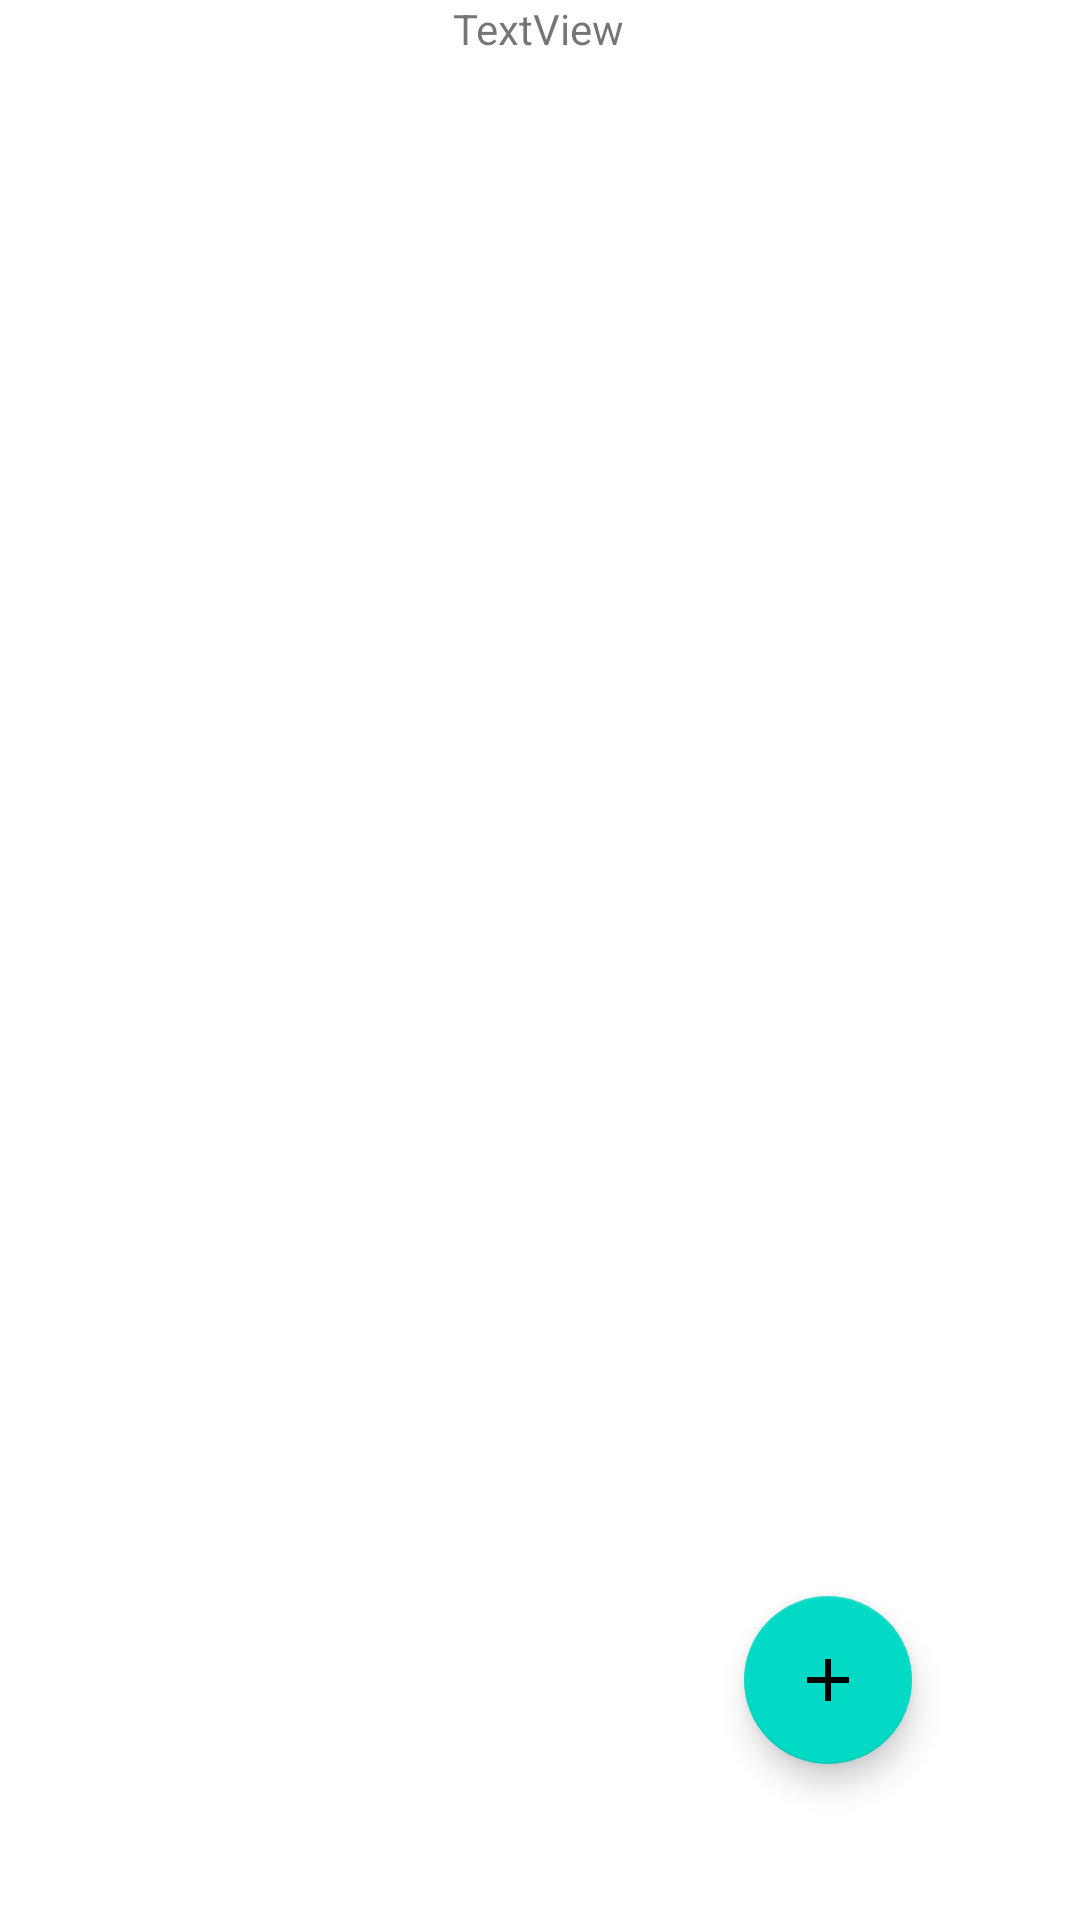

Produce the Android XML layout that renders to this screen, including the resource entries it uses.
<!-- AndroidManifest.xml: application theme Theme.Applimobileclemencepierre -->
<!-- res/layout/fragment_task_list.xml -->
<?xml version="1.0" encoding="utf-8"?>
<androidx.constraintlayout.widget.ConstraintLayout xmlns:android="http://schemas.android.com/apk/res/android"
    xmlns:tools="http://schemas.android.com/tools"
    android:layout_width="match_parent"
    android:layout_height="match_parent"
    xmlns:app="http://schemas.android.com/apk/res-auto">

    <TextView
        android:id="@+id/userTextView"
        android:layout_width="wrap_content"
        android:layout_height="wrap_content"
        android:text="TextView"
        app:layout_constraintEnd_toEndOf="parent"
        app:layout_constraintHorizontal_bias="0.498"
        app:layout_constraintStart_toStartOf="parent"
        app:layout_constraintTop_toTopOf="parent" />

    <androidx.recyclerview.widget.RecyclerView
        android:id="@+id/recycler_view"
        android:layout_width="match_parent"
        android:layout_height="wrap_content"
        app:layoutManager="androidx.recyclerview.widget.LinearLayoutManager"
        app:layout_constraintBottom_toBottomOf="parent"
        app:layout_constraintEnd_toEndOf="parent"
        app:layout_constraintStart_toStartOf="parent"
        app:layout_constraintTop_toBottomOf="@+id/userTextView"
        app:layout_constraintVertical_bias="0">

    </androidx.recyclerview.widget.RecyclerView>

    <com.google.android.material.floatingactionbutton.FloatingActionButton
        android:id="@+id/floatingActionButton"
        android:layout_width="wrap_content"
        android:layout_height="wrap_content"
        android:layout_marginEnd="56dp"
        android:layout_marginBottom="52dp"
        android:clickable="true"
        android:contentDescription="Add Task"
        app:layout_constraintBottom_toBottomOf="parent"
        app:layout_constraintEnd_toEndOf="parent"
        app:srcCompat="@drawable/ic_baseline_add_24" />

</androidx.constraintlayout.widget.ConstraintLayout>
<!-- resources referenced by this layout -->
<resources>
  <!-- drawable ic_baseline_add_24 (drawable) -->
  <vector android:height="24dp" android:tint="#456D20"
      android:viewportHeight="24" android:viewportWidth="24"
      android:width="24dp" xmlns:android="http://schemas.android.com/apk/res/android">
      <path android:fillColor="@android:color/white" android:pathData="M19,13h-6v6h-2v-6H5v-2h6V5h2v6h6v2z"/>
  </vector>
  <style name="Theme.Applimobileclemencepierre" parent="Theme.MaterialComponents.DayNight.DarkActionBar">
          
          <item name="colorPrimary">@color/purple_500</item>
          <item name="colorPrimaryVariant">@color/purple_700</item>
          <item name="colorOnPrimary">@color/white</item>
          
          <item name="colorSecondary">@color/teal_200</item>
          <item name="colorSecondaryVariant">@color/teal_700</item>
          <item name="colorOnSecondary">@color/black</item>
          
          <item name="android:statusBarColor">?attr/colorPrimaryVariant</item>
          
      </style>
  <!-- not gathered from this repository: default colours our renderer supplied (Android Studio template values) -->
  <color name="purple_500">#FF6200EE</color>
  <color name="purple_700">#FF3700B3</color>
  <color name="teal_200">#FF03DAC5</color>
  <color name="teal_700">#FF018786</color>
  <color name="black">#FF000000</color>
  <color name="white">#FFFFFFFF</color>
</resources>
